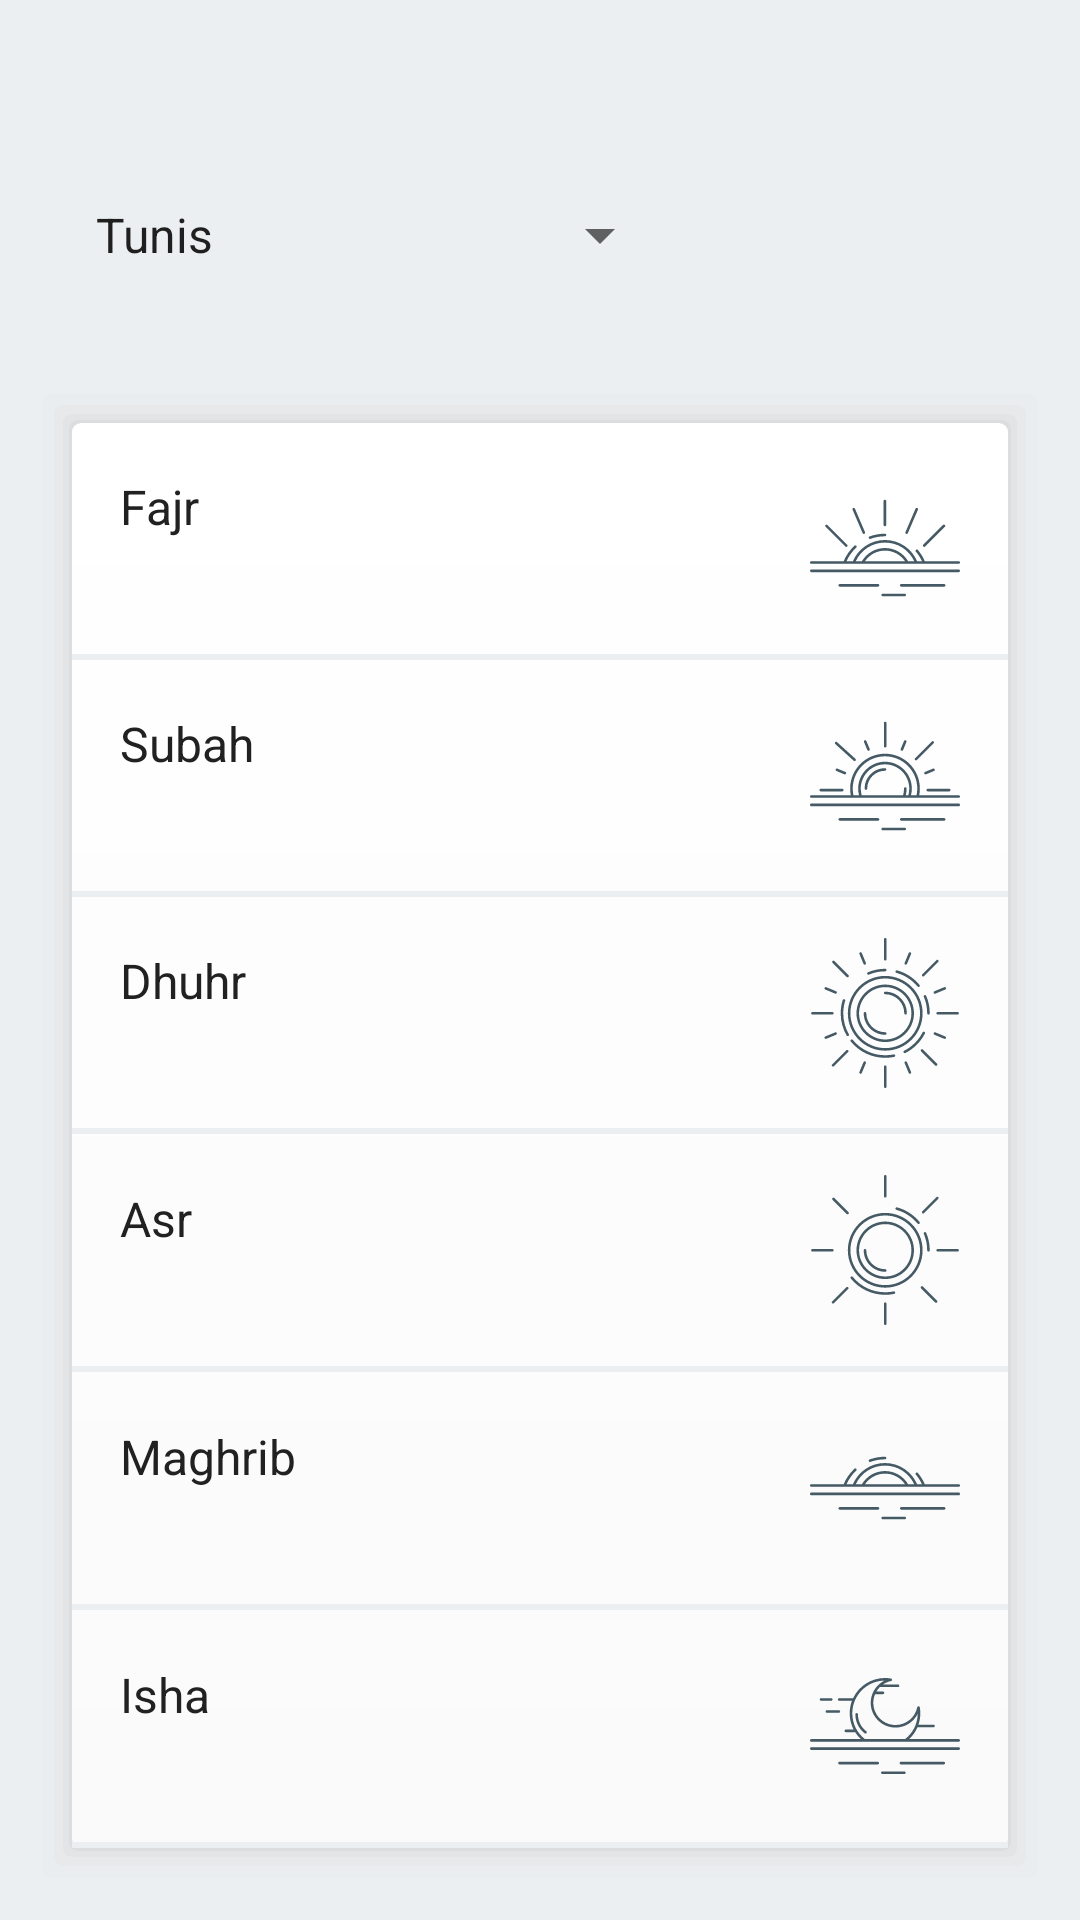

Produce the Android XML layout that renders to this screen, including the resource entries it uses.
<!-- AndroidManifest.xml: application theme AppTheme -->
<!-- res/layout/prayer_layout.xml -->
<?xml version="1.0" encoding="utf-8"?>
<layout xmlns:android="http://schemas.android.com/apk/res/android"
    xmlns:app="http://schemas.android.com/apk/res-auto"
    xmlns:tools="http://schemas.android.com/tools">
<RelativeLayout
    android:background="@color/gray_blue"
    android:layout_width="match_parent"
    android:layout_height="match_parent">

    <LinearLayout
        android:orientation="vertical"
        android:layout_width="match_parent"
        android:layout_height="match_parent">

    <RelativeLayout
        android:layout_marginEnd="24dp"
        android:layout_marginStart="24dp"
        android:layout_width="match_parent"
        android:layout_weight="1"
        android:gravity="center"
        android:layout_height="0dp">


        <TextView
            android:id="@+id/date"
            android:textColor="@color/gray_blue_text"
            android:layout_width="match_parent"
            tools:text="10  May  2019"
            android:textSize="20sp"
            android:layout_height="wrap_content" />

        <Spinner
            android:id="@+id/place"
            android:layout_width="200dp"
            android:layout_height="wrap_content"
            android:layout_below="@+id/date"
            android:layout_marginTop="4dp"
            android:entries="@array/city"
            android:textColor="#757575"
            android:textSize="16sp" />


    </RelativeLayout>

    <LinearLayout
        android:layout_marginBottom="9dp"
        app:layout_constraintTop_toTopOf="parent"
        android:orientation="vertical"
        app:layout_constraintStart_toStartOf="parent"
        app:layout_constraintEnd_toEndOf="parent"
        android:layout_width="match_parent"
        android:layout_marginStart="9dp"
        android:layout_marginEnd="9dp"
        android:background="@drawable/gra_item"
        android:layout_height="0dp"
        android:layout_weight="4"
        >

        <RelativeLayout
            style="@style/rel_lay">
            <LinearLayout
                style="@style/lin_lay">
                <TextView
                    style="@style/salat"
                    android:text="@string/fajr"/>
                <TextView
                    android:id="@+id/fajr"
                    style="@style/salat_time" />
            </LinearLayout>
            <ImageView
                android:src="@drawable/ic_subah_prayer"
                style="@style/lg"
                android:contentDescription="@string/to" />
        </RelativeLayout>

        <View
            android:layout_width="match_parent"
            android:layout_height="2dp"
            android:background="@color/gray_blue"/>

        <RelativeLayout
            style="@style/rel_lay">
            <LinearLayout
                style="@style/lin_lay">
                <TextView
                    style="@style/salat"
                    android:text="@string/subah"/>
                <TextView
                    android:id="@+id/subah"
                    style="@style/salat_time" />
            </LinearLayout>
            <ImageView
                android:contentDescription="@string/to"
                android:src="@drawable/ic_subah"
                style="@style/lg"
                />
        </RelativeLayout>

        <View
            android:contentDescription="@string/to"
            android:layout_width="match_parent"
            android:layout_height="2dp"
            android:background="@color/gray_blue"/>

        <RelativeLayout
            style="@style/rel_lay">
            <LinearLayout
                style="@style/lin_lay">
                <TextView
                    style="@style/salat"
                    android:text="@string/dhuhr"/>
                <TextView
                    android:id="@+id/dhuhr"
                    style="@style/salat_time" />
            </LinearLayout>
            <ImageView
                android:contentDescription="@string/to"
                android:src="@drawable/ic_zuhar"
                style="@style/lg"
                />
        </RelativeLayout>

        <View
            android:layout_width="match_parent"
            android:layout_height="2dp"
            android:background="@color/gray_blue"/>
        <RelativeLayout
            style="@style/rel_lay">
            <LinearLayout
                style="@style/lin_lay">
                <TextView
                    style="@style/salat"
                    android:text="@string/asr"/>
                <TextView
                    android:id="@+id/asr"
                    style="@style/salat_time" />
            </LinearLayout>
            <ImageView
                android:contentDescription="@string/to"
                android:src="@drawable/ic_asr"
                style="@style/lg"
                />
        </RelativeLayout>

        <View
            android:layout_width="match_parent"
            android:layout_height="2dp"
            android:background="@color/gray_blue"/>
        <RelativeLayout
            style="@style/rel_lay">
            <LinearLayout
                style="@style/lin_lay">
                <TextView
                    style="@style/salat"
                    android:text="@string/maghrib"/>
                <TextView
                    android:id="@+id/maghrib"
                    style="@style/salat_time"
                   />
            </LinearLayout>
            <ImageView
                android:contentDescription="@string/to"
                android:src="@drawable/ic_meghrib"
                style="@style/lg"
                />
        </RelativeLayout>

        <View
            android:layout_width="match_parent"
            android:layout_height="2dp"
            android:background="@color/gray_blue"/>
        <RelativeLayout
            style="@style/rel_lay">
            <LinearLayout
                style="@style/lin_lay">
                <TextView
                    style="@style/salat"
                    android:text="@string/isha"/>
                <TextView
                    android:id="@+id/isha"
                    style="@style/salat_time" />
            </LinearLayout>
            <ImageView
                android:contentDescription="@string/to"
                android:src="@drawable/ic_isha"
                style="@style/lg"
                />
        </RelativeLayout>

        <View
            android:layout_width="match_parent"
            android:layout_height="2dp"
            android:background="@color/gray_blue"/>

    </LinearLayout>

    </LinearLayout>


    <View
        android:visibility="gone"
        android:id="@+id/back"
        android:layout_width="match_parent"
        android:layout_height="match_parent"
        android:background="#eee"
        android:alpha=".8"/>

    <ProgressBar
        android:visibility="gone"
        android:id="@+id/pr"
        android:layout_centerInParent="true"
        android:layout_width="40dp"
        android:layout_height="40dp" />


    <android.support.constraint.ConstraintLayout
        android:layout_width="match_parent"
        android:id="@+id/connection"
        android:visibility="gone"
        android:layout_height="match_parent">

        <ImageView
            android:id="@+id/wi"
            android:layout_width="90dp"
            android:layout_height="90dp"
            android:layout_marginStart="16dp"
            app:layout_constraintBottom_toBottomOf="parent"
            app:layout_constraintEnd_toEndOf="parent"
            app:layout_constraintStart_toStartOf="parent"
            app:layout_constraintTop_toTopOf="parent"
            app:srcCompat="@drawable/ic_smartphone" />

        <TextView
            android:id="@+id/msg"
            android:layout_width="wrap_content"
            android:text="No Connection"
            android:textSize="18sp"
            android:textColor="#616161"
            app:layout_constraintStart_toStartOf="@id/wi"
            app:layout_constraintEnd_toEndOf="@id/wi"
            android:layout_marginTop="10dp"
            app:layout_constraintTop_toBottomOf="@+id/wi"
            android:layout_height="wrap_content" />

        <TextView
            android:layout_width="wrap_content"
            android:text="RETRY"
            android:textSize="18sp"
            android:textStyle="bold"
            android:id="@+id/restart"
            android:textColor="@color/cl"
            app:layout_constraintStart_toStartOf="@id/wi"
            app:layout_constraintEnd_toEndOf="@id/wi"
            android:layout_marginTop="16dp"
            app:layout_constraintTop_toBottomOf="@+id/msg"
            android:layout_height="wrap_content" />

    </android.support.constraint.ConstraintLayout>




    <LinearLayout
        android:id="@+id/time_ed"
        android:layout_width="match_parent"
        android:gravity="center"
        android:orientation="vertical"
        android:background="#EEEEEE"
        android:visibility="gone"
        android:layout_height="match_parent">
        <EditText
            android:id="@+id/day"
            android:layout_width="100dp"
            android:layout_height="48dp"
            android:paddingStart="16dp"
            android:paddingEnd="8dp"
            android:textColor="@color/gray_blue_text"
            android:hint="Day"
            android:inputType="number" />
        <EditText
            android:id="@+id/month"
            android:layout_width="100dp"
            android:layout_height="48dp"
            android:paddingStart="16dp"
            android:paddingEnd="8dp"
            android:layout_marginTop="8dp"
            android:textColor="@color/gray_blue_text"
            android:hint="Month"
            android:inputType="number" />
        <EditText
            android:id="@+id/year"
            android:layout_marginTop="8dp"
            android:layout_width="100dp"
            android:layout_height="48dp"
            android:paddingStart="16dp"
            android:paddingEnd="8dp"
            android:textColor="@color/gray_blue_text"
            android:hint="Year"
            android:inputType="number" />

        <ImageView
            android:id="@+id/aplly"
            android:layout_width="50dp"
            android:background="@drawable/gr"
            android:padding="5dp"
            android:layout_height="50dp"
            android:layout_marginTop="16dp"
            android:src="@drawable/ic_check"/>
    </LinearLayout>



</RelativeLayout>
</layout>
<!-- resources referenced by this layout -->
<resources>
  <string-array name="city">
          <item>Tunis</item>
          <item>Sfax</item>
          <item>Hammam Sousse</item>
          <item>Gabès</item>
          <item>Zarzis</item>
          <item>Kairouan</item>
          <item>Bizerte</item>
          <item>Gafsa</item>
          <item>Nabeul</item>
          <item>Ariana</item>
          <item>Kasserine</item>
          <item>Mnara</item>
          <item>Tataouine</item>
          <item>Béja</item>
          <item>Jendouba</item>
          <item>El Kef</item>
          <item>Mahdia</item>
          <item>Sidi Bouzid</item>
          <item>Tozeur</item>
          <item>Siliana</item>
          <item>Kebili</item>
          <item>Ben Gardane</item>
          <item>Zaghouan</item>
          <item>Dehiba</item>
          <item>Sousse</item>
          <item>Ben Arous</item>
          <item>Medenine</item>
          <item>Manouba</item>
          <item>Monastir</item>
      </string-array>
  <color name="cl">#50A7C2</color>
  <color name="gray_blue">#ECEFF1</color>
  <color name="gray_blue_text">#455a64</color>
  <!-- drawable gr (drawable) -->
  <?xml version="1.0" encoding="utf-8"?>
  <shape xmlns:android="http://schemas.android.com/apk/res/android">
  
      <gradient
          android:endColor="#FAFAFA"
          android:startColor="#f5f5f5"
          android:angle="90"
          />
      <corners android:radius="20dp"/>
  
  
  </shape>
  <!-- drawable ic_check (drawable) -->
  <vector android:height="24dp" android:tint="#607D8B"
      android:viewportHeight="24.0" android:viewportWidth="24.0"
      android:width="24dp" xmlns:android="http://schemas.android.com/apk/res/android">
      <path android:fillColor="#FF000000" android:pathData="M9,16.17L4.83,12l-1.42,1.41L9,19 21,7l-1.41,-1.41z"/>
  </vector>
  <string name="asr">Asr</string>
  <string name="dhuhr">Dhuhr</string>
  <string name="fajr">Fajr</string>
  <string name="isha">Isha</string>
  <string name="maghrib">Maghrib</string>
  <string name="subah">Subah</string>
  <string name="to">TODO</string>
  <style name="lg">
          <item name="android:contentDescription">logo</item>
          <item name="android:layout_height">match_parent</item>
          <item name="android:layout_width">50dp</item>
          <item name="android:layout_alignParentEnd">true</item>
          <item name="android:layout_marginEnd">16dp</item>
      </style>
  <style name="lin_lay">
          <item name="android:layout_centerVertical">true</item>
          <item name="android:orientation">vertical</item>
          <item name="android:layout_width">wrap_content</item>
          <item name="android:layout_marginStart">16dp</item>
          <item name="android:layout_height">wrap_content</item>
      </style>
  <style name="rel_lay">
          <item name="android:layout_width">match_parent</item>
          <item name="android:layout_height">0dp</item>
          <item name="android:layout_weight">1</item>
          <item name="android:orientation">horizontal</item>
      </style>
  <style name="salat">
          <item name="android:layout_width">wrap_content</item>
          <item name="android:textColor">#212121</item>
          <item name="android:textSize">16sp</item>
          <item name="android:layout_height">wrap_content</item>
      </style>
  <style name="salat_time">
          <item name="android:layout_width">wrap_content</item>
          <item name="android:textColor">@color/gray_blue_text</item>
          <item name="android:textSize">14sp</item>
          <item name="android:layout_marginTop">2dp</item>
          <item name="android:layout_height">wrap_content</item>
      </style>
  <style name="AppTheme" parent="Theme.AppCompat.Light.NoActionBar">
          
          <item name="colorPrimary">@color/colorPrimary</item>
          <item name="colorPrimaryDark">@color/colorPrimaryDark</item>
          <item name="colorAccent">@color/colorAccent</item>
      </style>
  <color name="colorPrimary">#FAFAFA</color>
  <color name="colorPrimaryDark">#9E9E9E</color>
  <color name="colorAccent">#455a64   </color>
</resources>
